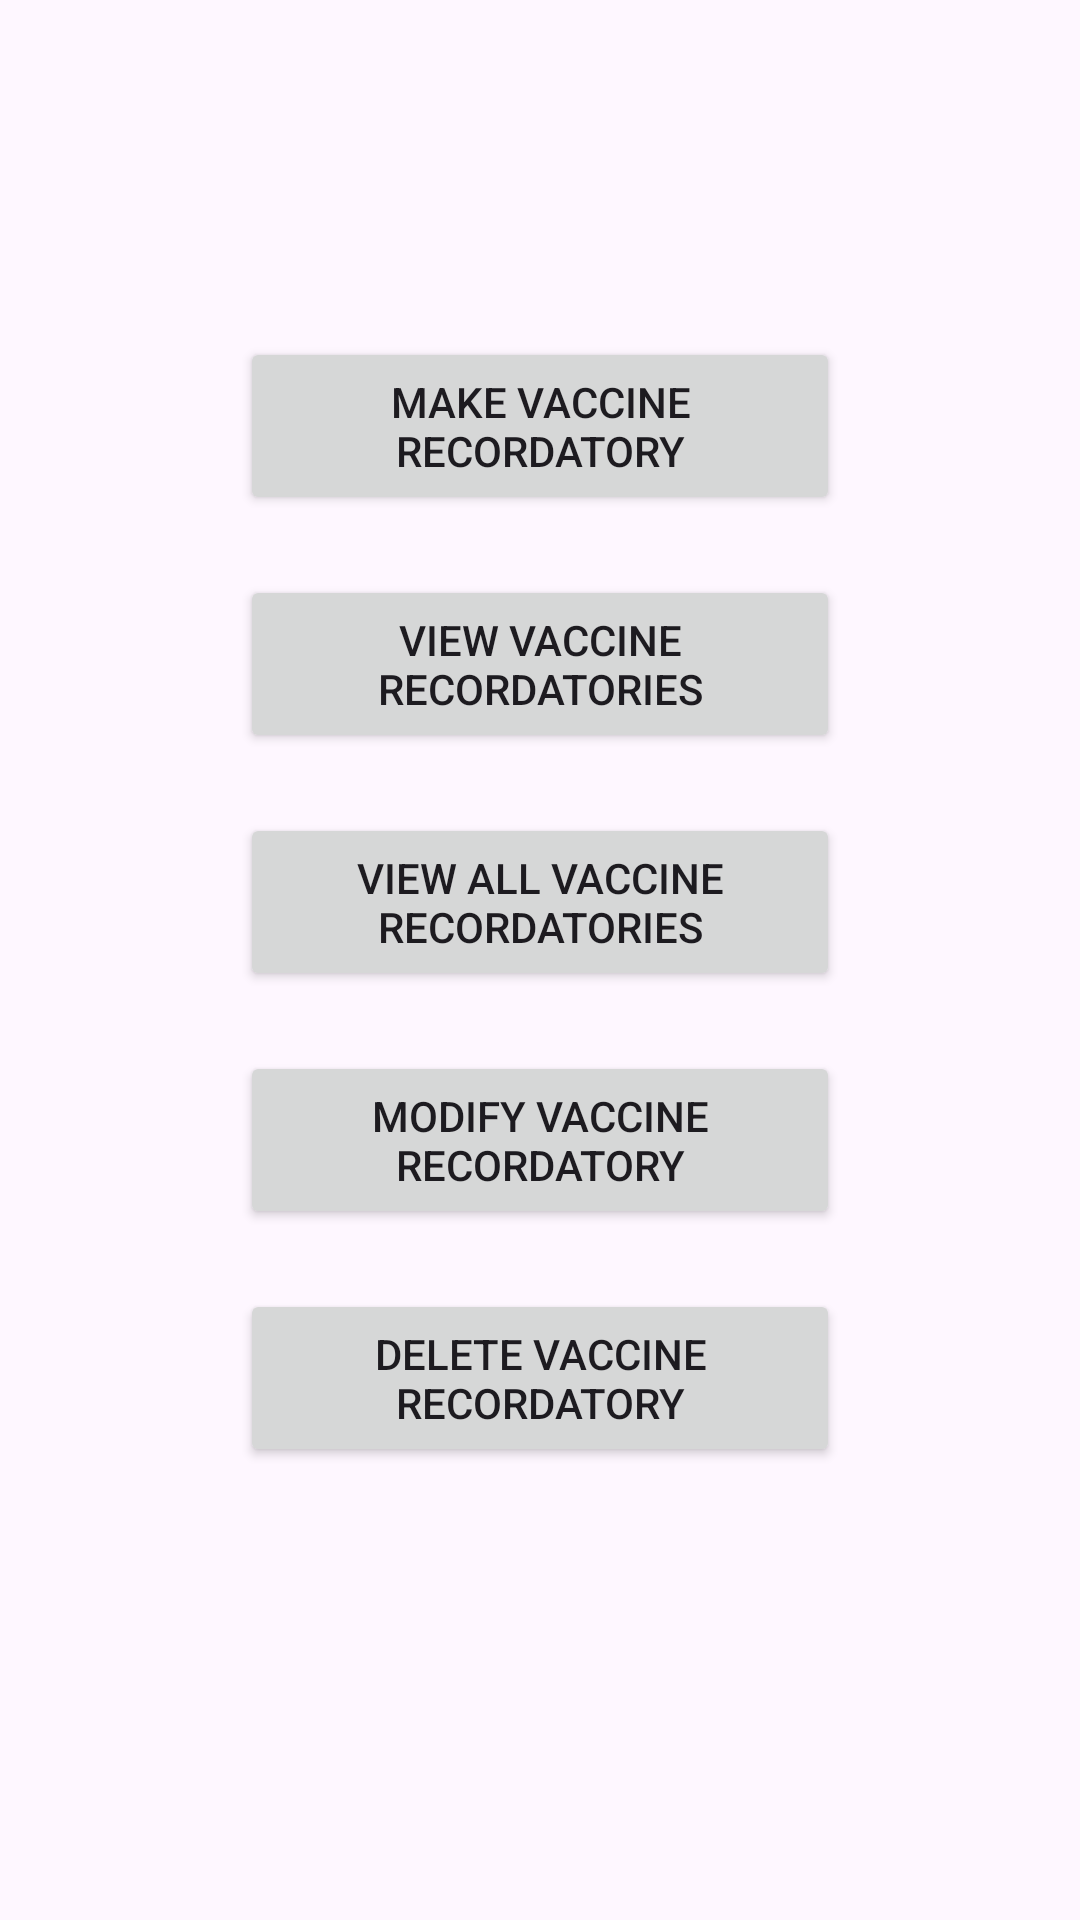

Android layout source for this screen:
<!-- AndroidManifest.xml: application theme Theme.HappyPaws -->
<!-- res/layout/activity_recordatory_section.xml -->
<?xml version="1.0" encoding="utf-8"?>
<LinearLayout xmlns:android="http://schemas.android.com/apk/res/android"
    xmlns:app="http://schemas.android.com/apk/res-auto"
    xmlns:tools="http://schemas.android.com/tools"
    android:layout_width="match_parent"
    android:layout_height="match_parent"
    android:orientation="vertical"
    tools:context=".RecordatorySection">

    <TextView
        android:id="@+id/titleUsrR"
        android:layout_width="wrap_content"
        android:layout_height="wrap_content"
        android:layout_gravity="center"
        android:layout_marginTop="60dp"
        android:layout_marginBottom="20dp"
        android:textSize="24sp"
        android:textStyle="bold" />

    <ScrollView
        android:layout_width="match_parent"
        android:layout_height="wrap_content">

        <LinearLayout
            android:id="@+id/main"
            android:layout_width="match_parent"
            android:layout_height="wrap_content"
            android:orientation="vertical">

            <Button
                android:id="@+id/register_recordatory_vaccine"
                android:layout_width="200dp"
                android:layout_height="wrap_content"
                android:layout_gravity="center"
                android:layout_marginBottom="20dp"
                android:onClick="registerVaccineRecordatory"
                android:padding="12dp"
                android:text="@string/recordatoryVaccine" />

            <Button
                android:id="@+id/view_recordatories_vaccine"
                android:layout_width="200dp"
                android:layout_height="wrap_content"
                android:layout_gravity="center"
                android:layout_marginBottom="20dp"
                android:onClick="viewVaccinesRecordatory"
                android:padding="12dp"
                android:text="@string/viewRecordatoriesVaccine" />

            <Button
                android:id="@+id/view_all_recordatories_vaccine"
                android:layout_width="200dp"
                android:layout_height="wrap_content"
                android:layout_gravity="center"
                android:layout_marginBottom="20dp"
                android:onClick="viewAllVaccinesRecordatory"
                android:padding="12dp"
                android:text="@string/viewAllRecordatoriesVaccine" />

            <Button
                android:id="@+id/modify_recordatory_vaccine"
                android:layout_width="200dp"
                android:layout_height="wrap_content"
                android:layout_gravity="center"
                android:layout_marginBottom="20dp"
                android:onClick="modifyVaccineRecordatory"
                android:padding="12dp"
                android:text="@string/modifyRecordatoryVaccine" />

            <Button
                android:id="@+id/delete_recordatory_vaccine"
                android:layout_width="200dp"
                android:layout_height="wrap_content"
                android:layout_gravity="center"
                android:layout_marginBottom="20dp"
                android:onClick="deleteVaccineRecordatory"
                android:padding="12dp"
                android:text="@string/deleteRecordatoryVaccine" />



        </LinearLayout>
    </ScrollView>

</LinearLayout>
<!-- resources referenced by this layout -->
<resources>
  <string name="deleteRecordatoryVaccine">Delete Vaccine Recordatory</string>
  <string name="modifyRecordatoryVaccine">Modify Vaccine Recordatory</string>
  <string name="recordatoryVaccine">Make Vaccine Recordatory</string>
  <string name="viewAllRecordatoriesVaccine">View All Vaccine Recordatories</string>
  <string name="viewRecordatoriesVaccine">View Vaccine Recordatories</string>
  <style name="Theme.HappyPaws" parent="Base.Theme.HappyPaws" />
  <style name="Base.Theme.HappyPaws" parent="Theme.Material3.DayNight.NoActionBar">
  
      </style>
</resources>
